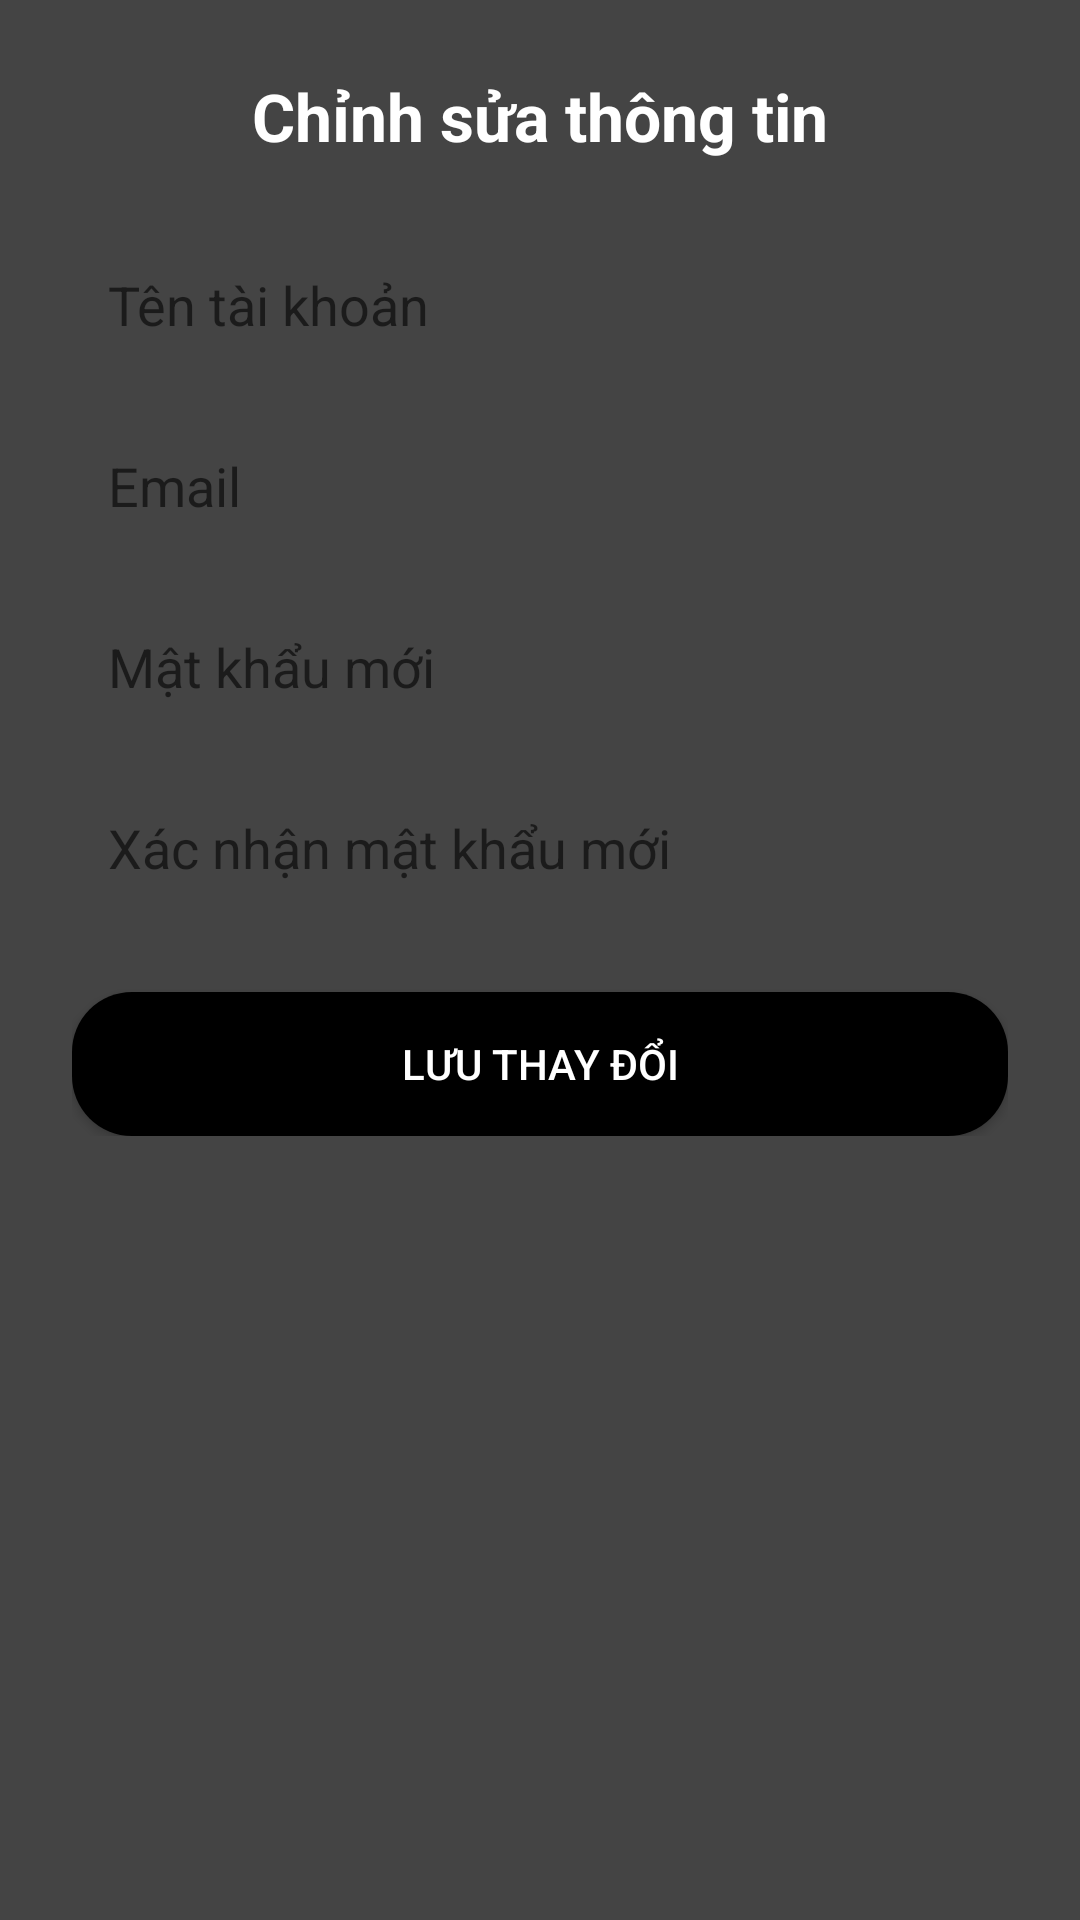

Layout XML and referenced resources for this Android screen:
<!-- AndroidManifest.xml: application theme Theme.Holotify -->
<!-- res/layout/fragment_setting.xml -->
<?xml version="1.0" encoding="utf-8"?>
<ScrollView xmlns:android="http://schemas.android.com/apk/res/android"
    android:id="@+id/scrollView"
    android:layout_width="match_parent"
    android:layout_height="match_parent"
    android:padding="24dp"
    android:background="#444444">

    <LinearLayout
        android:layout_width="match_parent"
        android:layout_height="wrap_content"
        android:orientation="vertical"
        android:gravity="center_horizontal">

        <TextView
            android:layout_width="wrap_content"
            android:layout_height="wrap_content"
            android:text="Chỉnh sửa thông tin"
            android:textSize="22sp"
            android:textStyle="bold"
            android:textColor="#ffffff"
            android:layout_marginBottom="24dp" />

        <EditText
            android:id="@+id/editUsername"
            android:layout_width="match_parent"
            android:layout_height="wrap_content"
            android:hint="Tên tài khoản"
            android:inputType="textPersonName"
            android:padding="12dp"
            android:background="@drawable/edittext_bg" />

        <EditText
            android:id="@+id/editEmail"
            android:layout_width="match_parent"
            android:layout_height="wrap_content"
            android:hint="Email"
            android:inputType="textEmailAddress"
            android:padding="12dp"
            android:layout_marginTop="12dp"
            android:background="@drawable/edittext_bg" />

        <EditText
            android:id="@+id/editPassword"
            android:layout_width="match_parent"
            android:layout_height="wrap_content"
            android:hint="Mật khẩu mới"
            android:inputType="textPassword"
            android:padding="12dp"
            android:layout_marginTop="12dp"
            android:background="@drawable/edittext_bg" />

        <EditText
            android:id="@+id/editConfirmPassword"
            android:layout_width="match_parent"
            android:layout_height="wrap_content"
            android:hint="Xác nhận mật khẩu mới"
            android:inputType="textPassword"
            android:padding="12dp"
            android:layout_marginTop="12dp"
            android:background="@drawable/edittext_bg" />

        <Button
            android:id="@+id/btnSave"
            android:layout_width="match_parent"
            android:layout_height="wrap_content"
            android:text="Lưu thay đổi"
            android:textColor="@android:color/white"
            android:layout_marginTop="24dp"
            android:padding="14dp"
            android:background="@drawable/button_style" />

    </LinearLayout>
</ScrollView>
<!-- resources referenced by this layout -->
<resources>
  <!-- drawable button_style (drawable) -->
  <shape xmlns:android="http://schemas.android.com/apk/res/android"
      android:shape="rectangle">
      <solid android:color="#000000" /> 
      <corners android:radius="20dp" />
  
  </shape>
  <style name="Theme.Holotify" parent="Theme.MaterialComponents.DayNight.DarkActionBar">
          
          <item name="colorPrimary">@color/purple_500</item>
          <item name="colorPrimaryVariant">@color/purple_700</item>
          <item name="colorOnPrimary">@color/white</item>
          
          <item name="colorSecondary">@color/teal_200</item>
          <item name="colorSecondaryVariant">@color/teal_700</item>
          <item name="colorOnSecondary">@color/black</item>
          
          <item name="android:statusBarColor">?attr/colorPrimaryVariant</item>
          
          <item name="windowActionBar">false</item>
          <item name="windowNoTitle">true</item>
      </style>
  <!-- not gathered from this repository: default colours our renderer supplied (Android Studio template values) -->
  <color name="purple_500">#FF6200EE</color>
  <color name="purple_700">#FF3700B3</color>
  <color name="teal_200">#FF03DAC5</color>
  <color name="teal_700">#FF018786</color>
  <color name="black">#FF000000</color>
  <color name="white">#FFFFFFFF</color>
</resources>
